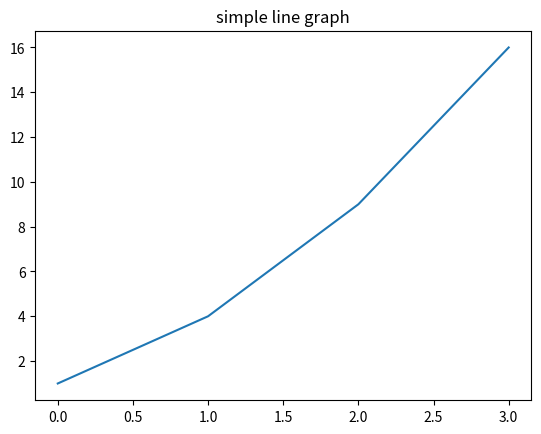
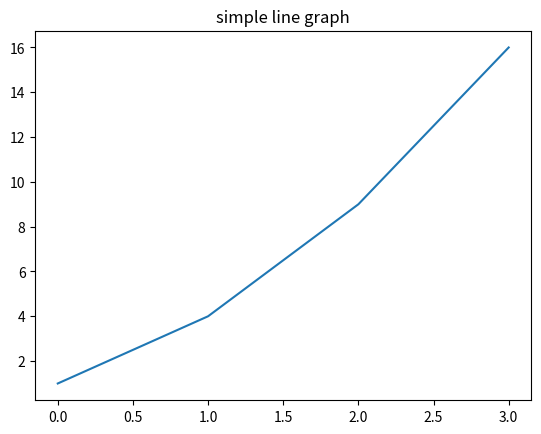

These charts were generated, in order, by the following Python code: (Note: this script raises an exception after producing the figures.)
# -*- coding: utf-8 -*-
"""
Created on Tue Apr  2 14:51:45 2024

@author: Shin

"""
import matplotlib.pyplot as plt

plt.rcParams['figure.dpi'] = 100


# In[2]:


plt.plot([1, 4, 9, 16])
plt.title('simple line graph')
plt.show()


# In[3]:


fig, ax = plt.subplots()
ax.plot([1, 4, 9, 16])
ax.set_title('simple line graph')
fig.show()
#%%


import matplotlib.pyplot as plt
# 01 : 지정된 폴더에서 설치된 폰트 꺼내서 matplotlip 그래프에 적용
import matplotlib.font_manager as fm
from matplotlib import rc
# set the default font for Matplotlib to a font file located at./NanumBarunGothic.ttf"
font_path = "./NanumBarunGothic.ttf"

font_name = fm.FontProperties(fname=font_path).get_name()
print(font_name)
rc('font', family=font_name) 
# 02 : windows > fonts 폴더에서 폰트 꺼내서 적용하기
# font_files = fm.findSystemFonts(fontpaths=['C:/Windows/Fonts'])
font_files = fm.findSystemFonts(fontpaths=['C:/Users/<user>/AppData/Local/Microsoft/Windows/Fonts'])
for fpath in font_files:
        print(fpath)
        fm.fontManager.addfont(fpath)

#%%

#plt.rcParams['font.family'] = 'NanumGothic'
#plt.rcParams['font.family'] = 'NanumSquare'
plt.rcParams['font.family'] = 'NanumBarunGothic'

plt.plot([1, 4, 9, 16])
plt.title('간단한 선 그래프')
plt.show()